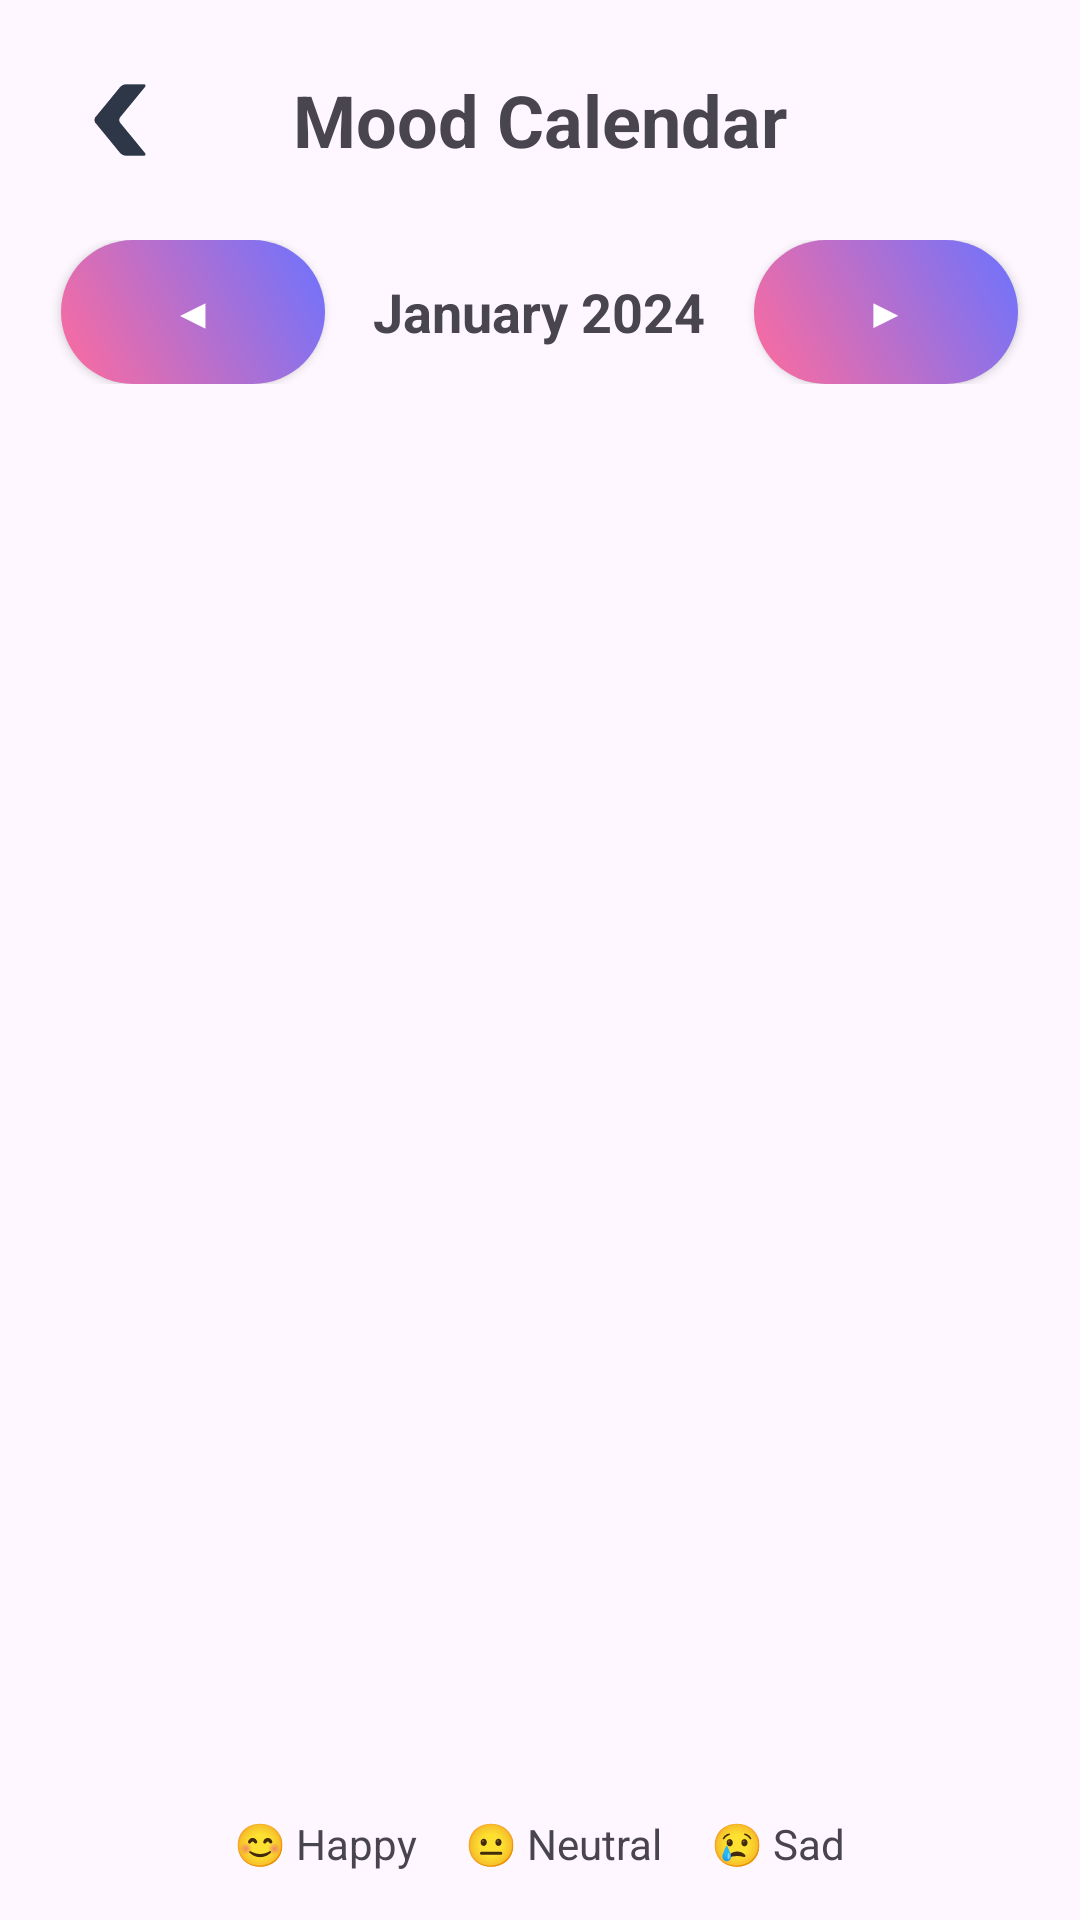

Layout XML and referenced resources for this Android screen:
<!-- AndroidManifest.xml: application theme Theme.Zen_Wellora -->
<!-- res/layout/activity_fragment_mood_calendar.xml -->
<?xml version="1.0" encoding="utf-8"?>
<androidx.constraintlayout.widget.ConstraintLayout xmlns:android="http://schemas.android.com/apk/res/android"
    xmlns:tools="http://schemas.android.com/tools"
    android:id="@+id/main"
    android:layout_width="match_parent"
    android:layout_height="match_parent"
    tools:context=".Fragment_mood_calendar">


    <LinearLayout
        android:layout_width="match_parent"
        android:layout_height="match_parent"
        android:orientation="vertical"
        android:padding="16dp">

        
        <RelativeLayout
            android:layout_width="match_parent"
            android:layout_height="wrap_content"
            android:layout_marginBottom="16dp">

            
            <ImageView
                android:id="@+id/iv_back"
                android:layout_width="48dp"
                android:layout_height="48dp"
                android:layout_alignParentStart="true"
                android:layout_centerVertical="true"
                android:src="@drawable/back_arrow"
                android:background="?attr/selectableItemBackgroundBorderless"
                android:padding="12dp"
                android:clickable="true"
                android:focusable="true"
                android:contentDescription="Back"
                android:tint="#2D3748"
                tools:ignore="HardcodedText" />

            
            <TextView
                android:layout_width="match_parent"
                android:layout_height="wrap_content"
                android:text="Mood Calendar"
                android:textSize="24sp"
                android:textStyle="bold"
                android:gravity="center"
                android:layout_centerVertical="true"
                tools:ignore="HardcodedText" />

        </RelativeLayout>

        
        <LinearLayout
            android:layout_width="match_parent"
            android:layout_height="wrap_content"
            android:orientation="horizontal"
            android:gravity="center"
            android:layout_marginBottom="16dp">

            <androidx.appcompat.widget.AppCompatButton
                android:id="@+id/btnPrevMonth"
                android:layout_width="wrap_content"
                android:layout_height="wrap_content"
                android:background="@drawable/gradient_button_background"
                android:text="◀"
                android:textColor="@android:color/white"
                tools:ignore="HardcodedText,TextContrastCheck" />

            <TextView
                android:id="@+id/tvCurrentMonth"
                android:layout_width="wrap_content"
                android:layout_height="wrap_content"
                android:text="January 2024"
                android:textSize="18sp"
                android:textStyle="bold"
                android:layout_marginStart="16dp"
                android:layout_marginEnd="16dp"
                tools:ignore="HardcodedText" />

            <androidx.appcompat.widget.AppCompatButton
                android:id="@+id/btnNextMonth"
                android:layout_width="wrap_content"
                android:layout_height="wrap_content"
                android:background="@drawable/gradient_button_background"
                android:text="▶"
                android:textColor="@android:color/white"
                tools:ignore="HardcodedText,TextContrastCheck" />

        </LinearLayout>

        
        <GridView
            android:id="@+id/gvCalendar"
            android:layout_width="match_parent"
            android:layout_height="0dp"
            android:layout_weight="1"
            android:numColumns="7"
            android:verticalSpacing="1dp"
            android:horizontalSpacing="1dp" />

        
        <LinearLayout
            android:layout_width="match_parent"
            android:layout_height="wrap_content"
            android:orientation="horizontal"
            android:gravity="center"
            android:layout_marginTop="16dp">

            <TextView
                android:layout_width="wrap_content"
                android:layout_height="wrap_content"
                android:text="😊 Happy"
                android:textSize="14sp"
                android:layout_marginEnd="16dp"
                tools:ignore="HardcodedText" />

            <TextView
                android:layout_width="wrap_content"
                android:layout_height="wrap_content"
                android:text="😐 Neutral"
                android:textSize="14sp"
                android:layout_marginEnd="16dp"
                tools:ignore="HardcodedText" />

            <TextView
                android:layout_width="wrap_content"
                android:layout_height="wrap_content"
                android:text="😢 Sad"
                android:textSize="14sp"
                tools:ignore="HardcodedText" />

        </LinearLayout>

    </LinearLayout>

  </androidx.constraintlayout.widget.ConstraintLayout>
<!-- resources referenced by this layout -->
<resources>
  <!-- drawable back_arrow: png bitmap (drawable, 3013 bytes) -->
  <!-- drawable gradient_button_background (drawable) -->
  <shape xmlns:android="http://schemas.android.com/apk/res/android"
      android:shape="rectangle">
  
      <gradient
          android:startColor="#FF6B9D"
          android:endColor="#6B73FF"
          android:angle="45"
          android:type="linear" />
  
      <corners android:radius="28dp" />
  </shape>
  <style name="Theme.Zen_Wellora" parent="Base.Theme.Zen_Wellora" />
  <style name="Base.Theme.Zen_Wellora" parent="Theme.Material3.DayNight.NoActionBar">
          
          <item name="colorPrimary">@color/primary</item>
          <item name="colorOnPrimary">@color/white</item>
          <item name="colorSecondary">@color/accent</item>
          <item name="colorOnSecondary">@color/white</item>
          <item name="colorSurface">@color/white</item>
          <item name="colorOnSurface">@color/text_primary</item>
          <item name="colorError">@color/error</item>
          <item name="colorOnError">@color/white</item>
          
          
          <item name="android:statusBarColor">@color/primary</item>
          <item name="android:windowLightStatusBar">true</item>
          
          
          <item name="android:navigationBarColor">@color/white</item>
          <item name="android:windowLightNavigationBar">true</item>
      </style>
  <color name="primary" tools:ignore="DuplicateDefinition">#6B73FF</color>
  <color name="white" tools:ignore="DuplicateDefinition">#FFFFFF</color>
  <color name="accent" tools:ignore="DuplicateDefinition">#FF6B9D</color>
  <color name="text_primary" tools:ignore="DuplicateDefinition">#2D3748</color>
  <color name="error">#F56565</color>
</resources>
